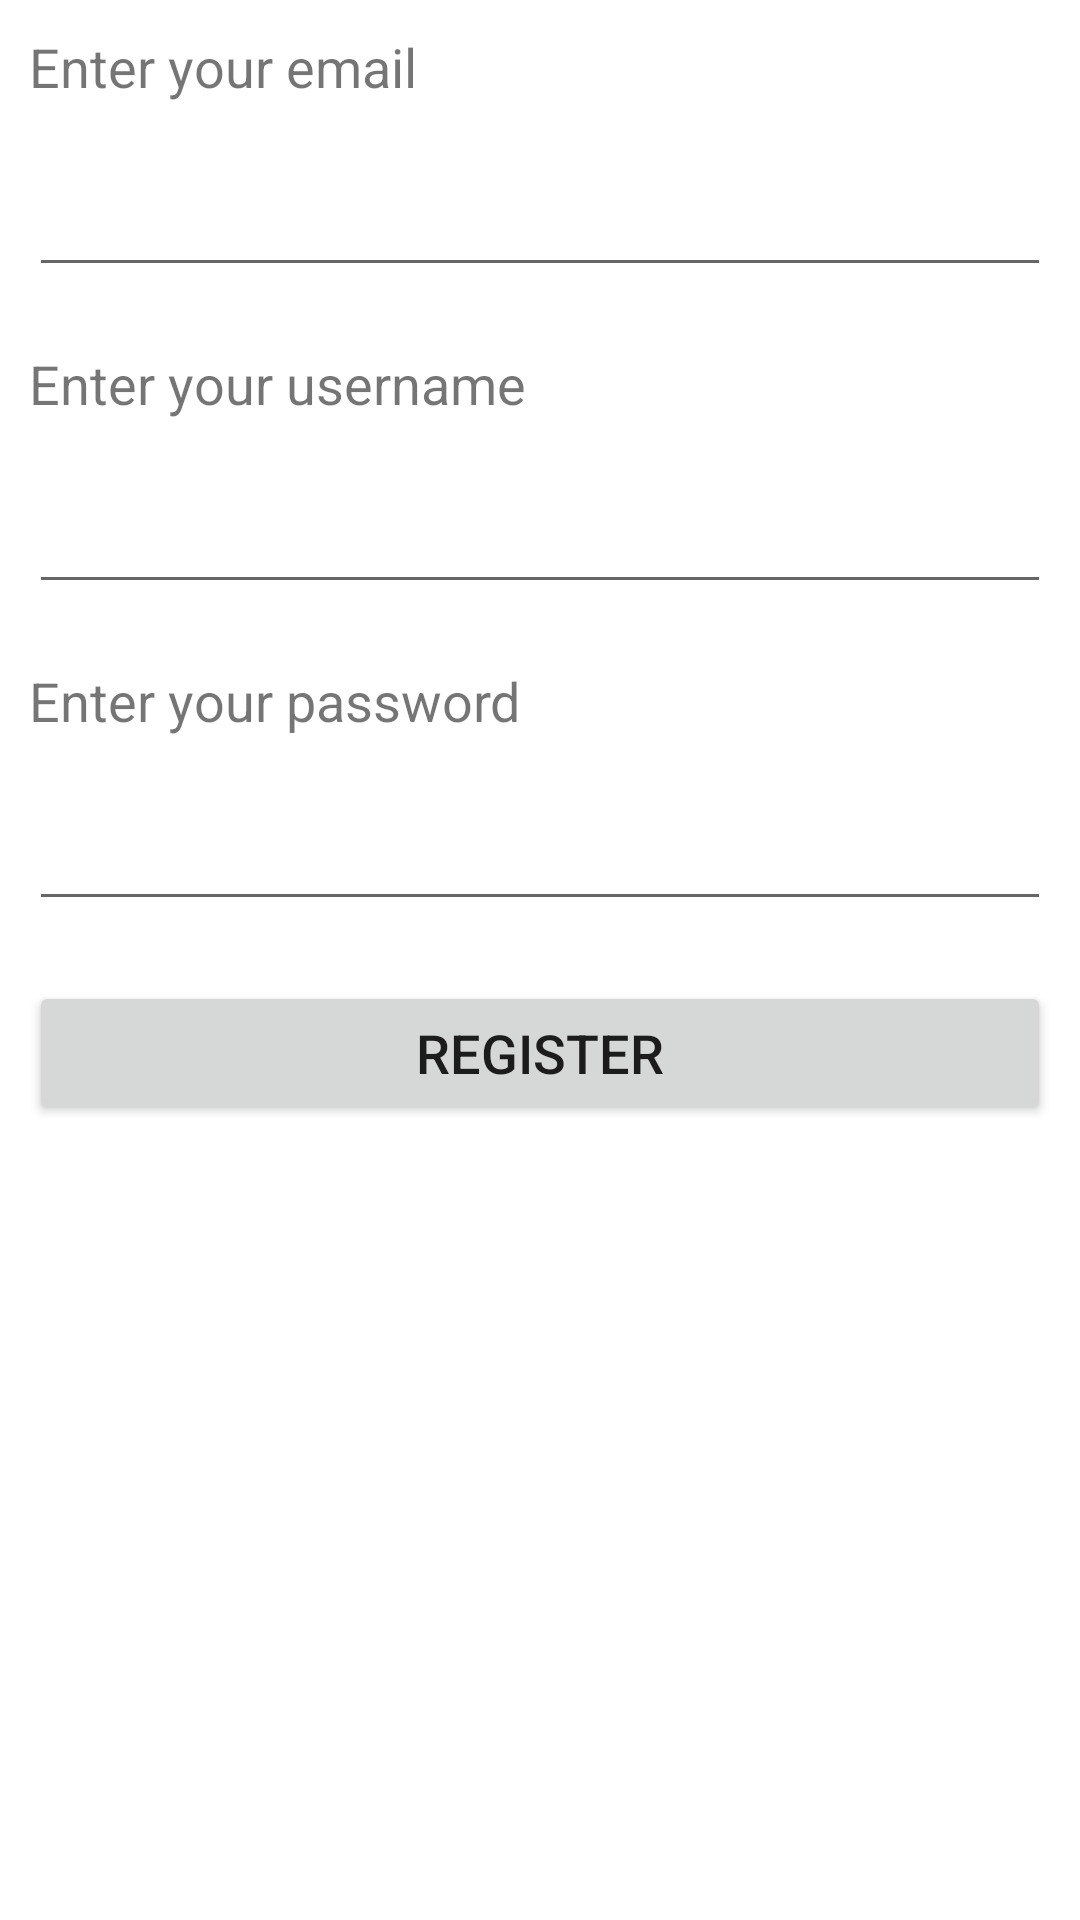

This screen was rendered from an Android layout file. Write that file and the resources it references.
<!-- AndroidManifest.xml: application theme AppTheme -->
<!-- res/layout/activity_login.xml -->
<LinearLayout xmlns:android="http://schemas.android.com/apk/res/android"
    xmlns:tools="http://schemas.android.com/tools"
    android:layout_width="match_parent"
    android:layout_height="match_parent"
    android:gravity="center_horizontal"
    android:orientation="vertical"
    android:paddingBottom="@dimen/activity_vertical_margin"
    android:paddingLeft="@dimen/activity_horizontal_margin"
    android:paddingRight="@dimen/activity_horizontal_margin"
    android:paddingTop="@dimen/activity_vertical_margin"
    tools:context="com.example.android.fistconnect.LoginActivity">

    <TextView
        android:layout_width="match_parent"
        android:layout_height="wrap_content"
        android:layout_gravity="center"
        android:text="Enter your email"
        android:layout_margin="10dp"
        android:textSize="18sp"/>

    <EditText
        android:id="@+id/registration_email"
        android:layout_width="match_parent"
        android:layout_margin="10dp"
        android:layout_height="wrap_content" />

    <TextView
        android:layout_width="match_parent"
        android:layout_height="wrap_content"
        android:layout_gravity="center"
        android:text="Enter your username"
        android:layout_margin="10dp"
        android:textSize="18sp"/>

    <EditText
        android:id="@+id/registration_username"
        android:layout_width="match_parent"
        android:layout_margin="10dp"
        android:layout_height="wrap_content" />

    <TextView
        android:layout_width="match_parent"
        android:layout_height="wrap_content"
        android:layout_margin="10dp"
        android:layout_gravity="center"
        android:text="Enter your password"
        android:textSize="18sp"/>

    <EditText
        android:id="@+id/registration_password"
        android:layout_width="match_parent"
        android:layout_margin="10dp"
        android:layout_height="wrap_content" />

    <Button
        android:layout_width="match_parent"
        android:layout_height="wrap_content"
        android:layout_margin="10dp"
        android:text="Register"
        android:textSize="18sp"
        android:onClick="register"/>




</LinearLayout>
<!-- resources referenced by this layout -->
<resources>
  <style name="AppTheme" parent="Theme.AppCompat.Light.DarkActionBar">
          
          <item name="colorPrimary">@color/colorPrimary</item>
          <item name="colorPrimaryDark">@color/colorPrimaryDark</item>
          <item name="colorAccent">@color/colorAccent</item>
          <item name="android:windowBackground">@android:color/white</item>
      </style>
  <color name="colorPrimary">#e71818</color>
  <color name="colorPrimaryDark">#460000</color>
  <color name="colorAccent">#a7a6a6</color>
</resources>
